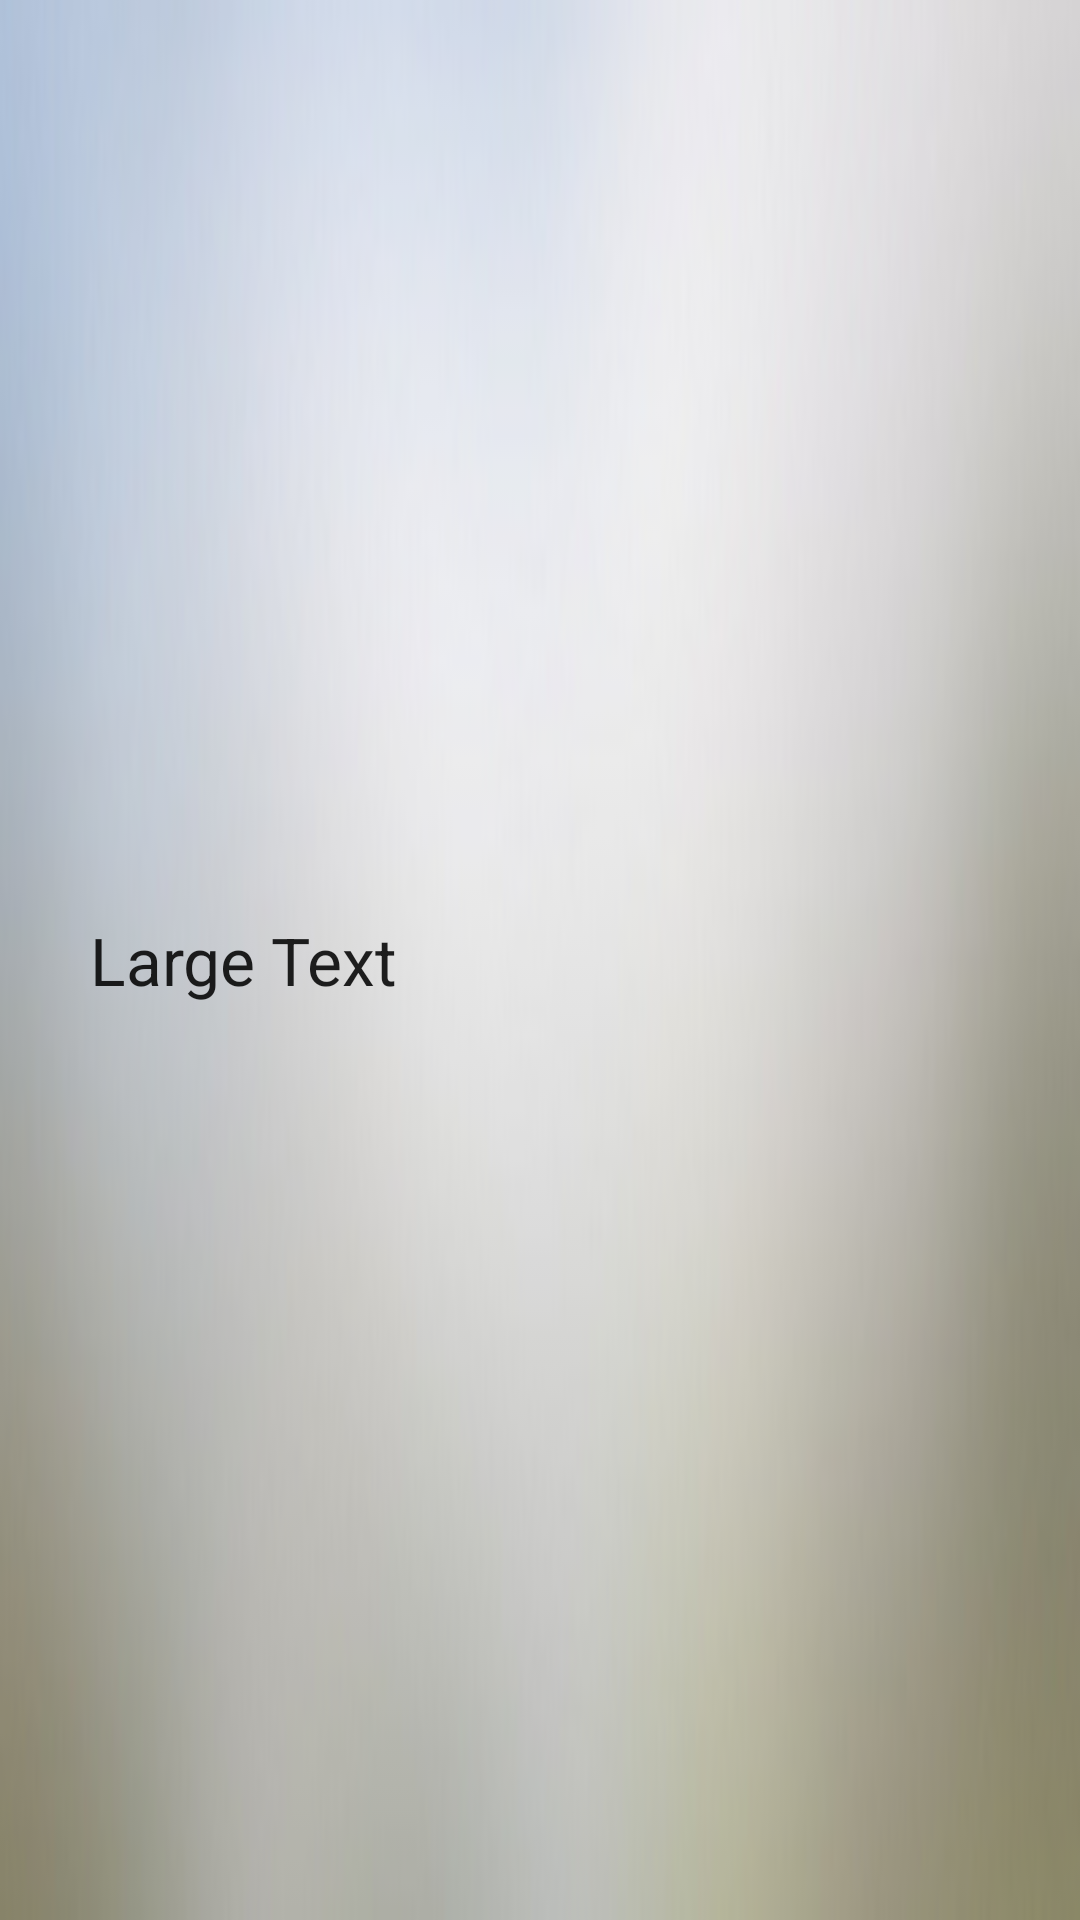

Write the Android layout XML for this screen, with the resource values it uses.
<!-- AndroidManifest.xml: application theme AppTheme -->
<!-- res/layout/common_title.xml -->
<?xml version="1.0" encoding="utf-8"?>
<RelativeLayout xmlns:android="http://schemas.android.com/apk/res/android"
    xmlns:app="http://schemas.android.com/apk/res-auto"
    android:layout_width="match_parent"
    android:background="@drawable/title_bg"
    android:layout_height="50dp">

    <TextView
        android:layout_width="wrap_content"
        android:layout_height="wrap_content"
        android:id="@+id/common_title_text"
        android:textAppearance="?android:attr/textAppearanceLarge"
        android:text="Large Text"
        android:layout_marginLeft="30dp"
        android:layout_centerVertical="true" />


</RelativeLayout>
<!-- resources referenced by this layout -->
<resources>
  <!-- drawable title_bg: png bitmap (drawable-hdpi, 23294 bytes) -->
  <style name="AppTheme" parent="Theme.AppCompat.Light.DarkActionBar">
          
      </style>
</resources>
